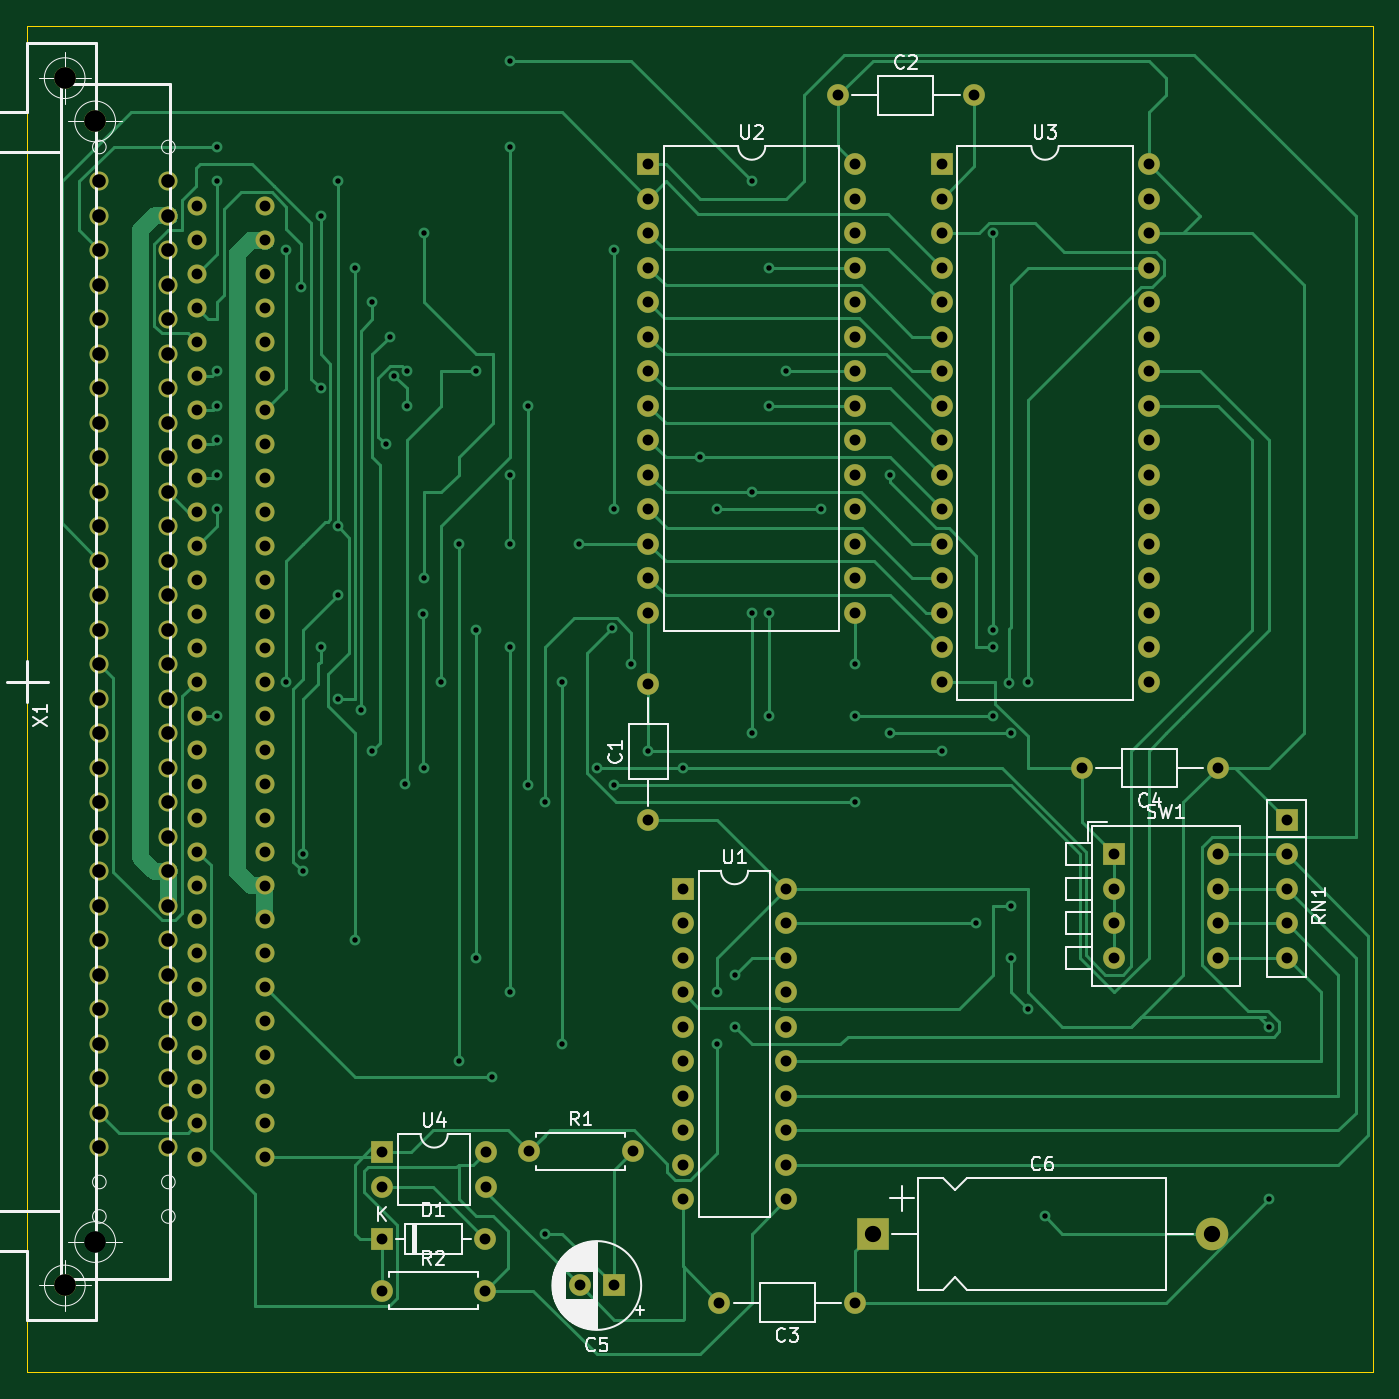
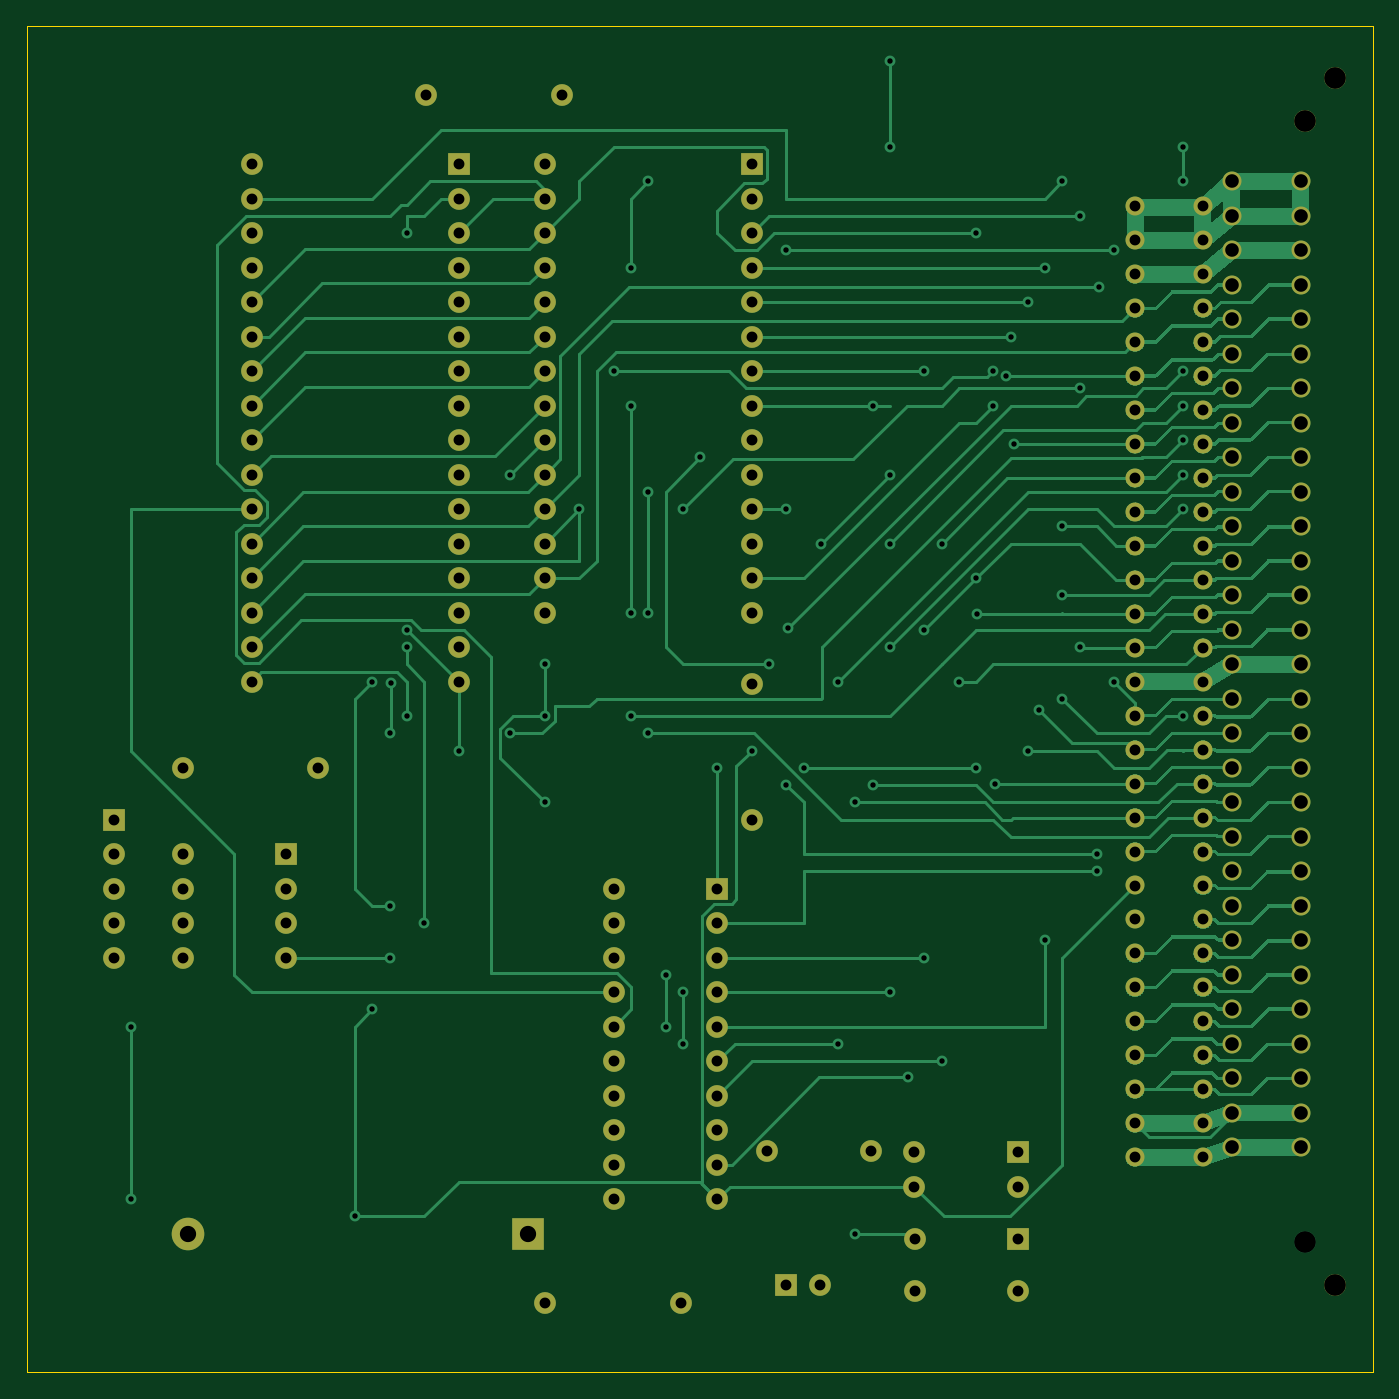
Circuit board: 11 layer files. Board 99.1 x 99.1 mm.
- bottom_copper: BasicROM-B_Cu.gbr (331007 bytes)
- bottom_mask: BasicROM-B_Mask.gbr (7241 bytes)
- paste: BasicROM-B_Paste.gbr (476 bytes)
- bottom_silk: BasicROM-B_SilkS.gbr (477 bytes)
- outline: BasicROM-Edge_Cuts.gbr (717 bytes)
- top_copper: BasicROM-F_Cu.gbr (61437 bytes)
- top_mask: BasicROM-F_Mask.gbr (7241 bytes)
- paste: BasicROM-F_Paste.gbr (476 bytes)
- top_silk: BasicROM-F_SilkS.gbr (26853 bytes)
- drill: BasicROM-NPTH.drl (284 bytes)
- drill: BasicROM-PTH.drl (4778 bytes)

=== bottom_copper: BasicROM-B_Cu.gbr (331007 bytes, source omitted) ===
=== bottom_mask: BasicROM-B_Mask.gbr (7241 bytes, source omitted) ===
=== paste: BasicROM-B_Paste.gbr ===
%TF.GenerationSoftware,KiCad,Pcbnew,(5.1.10)-1*%
%TF.CreationDate,2022-01-02T16:59:21+01:00*%
%TF.ProjectId,BasicROM,42617369-6352-44f4-9d2e-6b696361645f,rev?*%
%TF.SameCoordinates,Original*%
%TF.FileFunction,Paste,Bot*%
%TF.FilePolarity,Positive*%
%FSLAX46Y46*%
G04 Gerber Fmt 4.6, Leading zero omitted, Abs format (unit mm)*
G04 Created by KiCad (PCBNEW (5.1.10)-1) date 2022-01-02 16:59:21*
%MOMM*%
%LPD*%
G01*
G04 APERTURE LIST*
G04 APERTURE END LIST*
M02*

=== bottom_silk: BasicROM-B_SilkS.gbr ===
%TF.GenerationSoftware,KiCad,Pcbnew,(5.1.10)-1*%
%TF.CreationDate,2022-01-02T16:59:21+01:00*%
%TF.ProjectId,BasicROM,42617369-6352-44f4-9d2e-6b696361645f,rev?*%
%TF.SameCoordinates,Original*%
%TF.FileFunction,Legend,Bot*%
%TF.FilePolarity,Positive*%
%FSLAX46Y46*%
G04 Gerber Fmt 4.6, Leading zero omitted, Abs format (unit mm)*
G04 Created by KiCad (PCBNEW (5.1.10)-1) date 2022-01-02 16:59:21*
%MOMM*%
%LPD*%
G01*
G04 APERTURE LIST*
G04 APERTURE END LIST*
M02*

=== outline: BasicROM-Edge_Cuts.gbr ===
%TF.GenerationSoftware,KiCad,Pcbnew,(5.1.10)-1*%
%TF.CreationDate,2022-01-02T16:59:21+01:00*%
%TF.ProjectId,BasicROM,42617369-6352-44f4-9d2e-6b696361645f,rev?*%
%TF.SameCoordinates,Original*%
%TF.FileFunction,Profile,NP*%
%FSLAX46Y46*%
G04 Gerber Fmt 4.6, Leading zero omitted, Abs format (unit mm)*
G04 Created by KiCad (PCBNEW (5.1.10)-1) date 2022-01-02 16:59:21*
%MOMM*%
%LPD*%
G01*
G04 APERTURE LIST*
%TA.AperFunction,Profile*%
%ADD10C,0.050000*%
%TD*%
G04 APERTURE END LIST*
D10*
X76200000Y-149860000D02*
X76200000Y-50800000D01*
X175260000Y-50800000D02*
X175260000Y-149860000D01*
X76200000Y-50800000D02*
X175260000Y-50800000D01*
X76200000Y-149860000D02*
X175260000Y-149860000D01*
M02*

=== top_copper: BasicROM-F_Cu.gbr (61437 bytes, source omitted) ===
=== top_mask: BasicROM-F_Mask.gbr (7241 bytes, source omitted) ===
=== paste: BasicROM-F_Paste.gbr ===
%TF.GenerationSoftware,KiCad,Pcbnew,(5.1.10)-1*%
%TF.CreationDate,2022-01-02T16:59:21+01:00*%
%TF.ProjectId,BasicROM,42617369-6352-44f4-9d2e-6b696361645f,rev?*%
%TF.SameCoordinates,Original*%
%TF.FileFunction,Paste,Top*%
%TF.FilePolarity,Positive*%
%FSLAX46Y46*%
G04 Gerber Fmt 4.6, Leading zero omitted, Abs format (unit mm)*
G04 Created by KiCad (PCBNEW (5.1.10)-1) date 2022-01-02 16:59:21*
%MOMM*%
%LPD*%
G01*
G04 APERTURE LIST*
G04 APERTURE END LIST*
M02*

=== top_silk: BasicROM-F_SilkS.gbr (26853 bytes, source omitted) ===
=== drill: BasicROM-NPTH.drl ===
M48
; DRILL file {KiCad (5.1.10)-1} date 01/02/22 16:59:17
; FORMAT={-:-/ absolute / inch / decimal}
; #@! TF.CreationDate,2022-01-02T16:59:17+01:00
; #@! TF.GenerationSoftware,Kicad,Pcbnew,(5.1.10)-1
; #@! TF.FileFunction,NonPlated,1,2,NPTH
FMAT,2
INCH
%
G90
G05
T0
M30

=== drill: BasicROM-PTH.drl (4778 bytes, source omitted) ===
